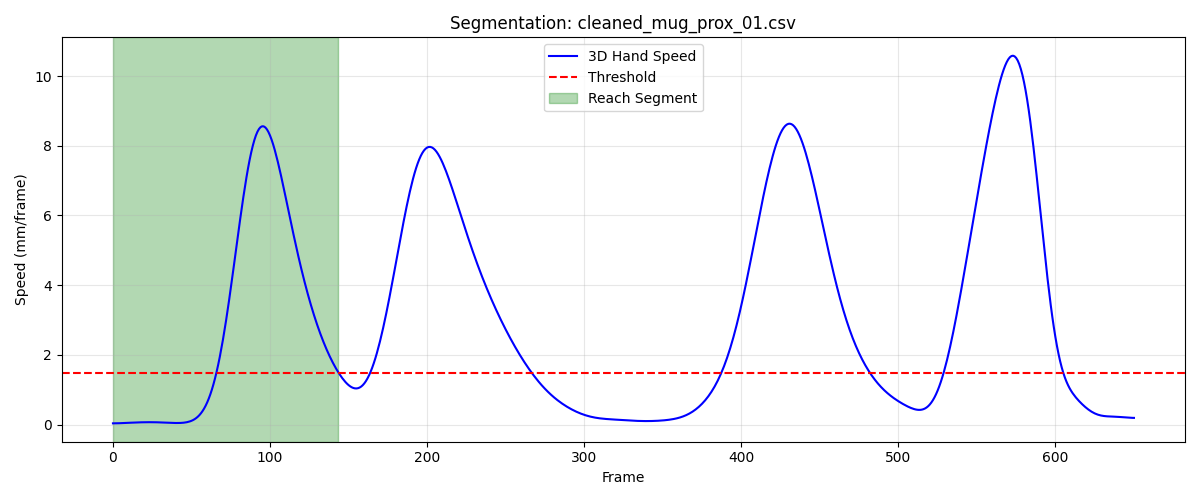

Data behind this chart, as committed beside it:
frame, sub_frame, shoulderr_x, shoulderr_y, shoulderr_z, humr1_x, humr1_y, humr1_z, humr2_x, humr2_y, humr2_z, humr3_x, humr3_y, humr3_z, humr4_x, humr4_y, humr4_z, humr5_x, humr5_y, humr5_z, humr6_x, humr6_y, humr6_z, humr7_x
1, 0, 199.2, -654.6, 655.9, 247.5, -612.3, 523.9, 252.5, -595.8, 453.1, 237.1, -662.3, 512.2, 209.7, -560.7, 512.8, 240.1, -657.8, 453.4, 217.2, -563, 456.7, 207.6
2, 0, 199.2, -654.6, 655.9, 247.5, -612.3, 524, 252.6, -595.8, 453.2, 237.2, -662.3, 512.3, 209.7, -560.7, 512.9, 240.2, -657.8, 453.4, 217.3, -563, 456.8, 207.6
3, 0, 199.2, -654.5, 656, 247.5, -612.3, 524.1, 252.6, -595.8, 453.2, 237.2, -662.2, 512.4, 209.7, -560.6, 512.9, 240.2, -657.8, 453.5, 217.3, -563, 456.8, 207.7
4, 0, 199.2, -654.5, 656.1, 247.6, -612.2, 524.1, 252.7, -595.8, 453.3, 237.2, -662.2, 512.4, 209.8, -560.6, 513, 240.2, -657.7, 453.5, 217.4, -563, 456.9, 207.7
5, 0, 199.2, -654.4, 656.1, 247.6, -612.2, 524.2, 252.7, -595.8, 453.4, 237.3, -662.2, 512.5, 209.8, -560.6, 513, 240.3, -657.7, 453.6, 217.4, -562.9, 457, 207.7
6, 0, 199.2, -654.4, 656.2, 247.6, -612.2, 524.3, 252.7, -595.7, 453.4, 237.3, -662.2, 512.6, 209.9, -560.5, 513.1, 240.3, -657.7, 453.7, 217.5, -562.9, 457, 207.7
7, 0, 199.2, -654.3, 656.3, 247.7, -612.2, 524.3, 252.8, -595.7, 453.5, 237.4, -662.1, 512.7, 209.9, -560.5, 513.2, 240.3, -657.7, 453.8, 217.5, -562.9, 457.1, 207.7
8, 0, 199.3, -654.3, 656.3, 247.7, -612.1, 524.4, 252.8, -595.7, 453.6, 237.4, -662.1, 512.7, 209.9, -560.5, 513.2, 240.4, -657.7, 453.8, 217.6, -562.8, 457.1, 207.7
9, 0, 199.3, -654.2, 656.4, 247.7, -612.1, 524.5, 252.8, -595.7, 453.7, 237.5, -662, 512.8, 210, -560.4, 513.3, 240.4, -657.6, 453.9, 217.6, -562.8, 457.2, 207.8
10, 0, 199.3, -654.1, 656.5, 247.7, -612.1, 524.5, 252.9, -595.6, 453.7, 237.5, -662, 512.9, 210, -560.4, 513.3, 240.4, -657.6, 454, 217.7, -562.8, 457.3, 207.8
11, 0, 199.3, -654.1, 656.6, 247.8, -612, 524.6, 252.9, -595.6, 453.8, 237.5, -662, 513, 210, -560.3, 513.4, 240.5, -657.6, 454.1, 217.7, -562.7, 457.3, 207.8
12, 0, 199.3, -654, 656.7, 247.8, -612, 524.7, 253, -595.6, 453.9, 237.6, -661.9, 513.1, 210.1, -560.3, 513.5, 240.5, -657.5, 454.2, 217.8, -562.7, 457.4, 207.9
13, 0, 199.3, -653.9, 656.7, 247.8, -611.9, 524.8, 253, -595.5, 454, 237.6, -661.8, 513.2, 210.1, -560.2, 513.5, 240.6, -657.5, 454.3, 217.8, -562.6, 457.4, 207.9
14, 0, 199.4, -653.8, 656.8, 247.9, -611.9, 524.8, 253, -595.5, 454.1, 237.7, -661.8, 513.3, 210.2, -560.2, 513.6, 240.6, -657.4, 454.4, 217.9, -562.6, 457.5, 207.9
15, 0, 199.4, -653.7, 656.9, 247.9, -611.8, 524.9, 253.1, -595.5, 454.1, 237.7, -661.7, 513.4, 210.2, -560.1, 513.7, 240.6, -657.4, 454.5, 217.9, -562.5, 457.6, 208
16, 0, 199.4, -653.6, 657, 248, -611.7, 525, 253.1, -595.4, 454.2, 237.7, -661.7, 513.5, 210.3, -560, 513.8, 240.7, -657.3, 454.6, 218, -562.5, 457.7, 208
17, 0, 199.4, -653.5, 657.1, 248, -611.7, 525.1, 253.2, -595.3, 454.3, 237.8, -661.6, 513.5, 210.3, -560, 513.8, 240.7, -657.3, 454.6, 218, -562.4, 457.7, 208.1
18, 0, 199.5, -653.4, 657.1, 248.1, -611.6, 525.2, 253.2, -595.3, 454.4, 237.8, -661.5, 513.6, 210.3, -559.9, 513.9, 240.8, -657.2, 454.7, 218.1, -562.3, 457.8, 208.2
19, 0, 199.5, -653.3, 657.2, 248.1, -611.5, 525.3, 253.3, -595.2, 454.5, 237.8, -661.4, 513.7, 210.4, -559.8, 513.9, 240.8, -657.1, 454.8, 218.1, -562.2, 457.9, 208.3
20, 0, 199.5, -653.2, 657.3, 248.2, -611.4, 525.4, 253.3, -595.1, 454.5, 237.9, -661.4, 513.8, 210.4, -559.7, 514, 240.9, -657.1, 454.9, 218.1, -562.2, 457.9, 208.3
21, 0, 199.5, -653.1, 657.4, 248.2, -611.3, 525.4, 253.3, -595, 454.6, 237.9, -661.3, 513.9, 210.4, -559.6, 514.1, 241, -657, 455, 218.2, -562.1, 458, 208.4
22, 0, 199.6, -653, 657.5, 248.2, -611.1, 525.5, 253.4, -594.9, 454.7, 238, -661.2, 514, 210.4, -559.5, 514.1, 241, -656.9, 455.1, 218.2, -562, 458.1, 208.5
23, 0, 199.6, -652.9, 657.6, 248.3, -611, 525.6, 253.4, -594.8, 454.8, 238, -661.1, 514.1, 210.4, -559.4, 514.2, 241.1, -656.8, 455.2, 218.2, -561.9, 458.1, 208.6
24, 0, 199.6, -652.8, 657.6, 248.3, -610.9, 525.7, 253.5, -594.7, 454.9, 238.1, -661, 514.2, 210.4, -559.3, 514.2, 241.1, -656.7, 455.2, 218.2, -561.8, 458.2, 208.7
25, 0, 199.6, -652.7, 657.7, 248.2, -610.8, 525.7, 253.5, -594.6, 454.9, 238.2, -660.9, 514.2, 210.4, -559.2, 514.3, 241.2, -656.6, 455.3, 218.2, -561.7, 458.2, 208.8
26, 0, 199.7, -652.6, 657.8, 248.2, -610.8, 525.8, 253.5, -594.5, 455, 238.2, -660.8, 514.3, 210.4, -559.1, 514.3, 241.3, -656.5, 455.4, 218.2, -561.6, 458.3, 208.9
27, 0, 199.7, -652.5, 657.8, 248.2, -610.7, 525.9, 253.6, -594.4, 455.1, 238.3, -660.6, 514.4, 210.4, -559, 514.4, 241.4, -656.4, 455.5, 218.3, -561.6, 458.3, 209
28, 0, 199.7, -652.4, 657.9, 248.1, -610.6, 525.9, 253.6, -594.3, 455.1, 238.3, -660.5, 514.5, 210.4, -558.9, 514.4, 241.4, -656.2, 455.5, 218.3, -561.5, 458.4, 209.1
29, 0, 199.7, -652.3, 658, 248.1, -610.6, 525.9, 253.6, -594.2, 455.2, 238.4, -660.4, 514.5, 210.4, -558.9, 514.5, 241.5, -656.1, 455.6, 218.3, -561.4, 458.4, 209.2
30, 0, 199.7, -652.2, 658, 248.1, -610.5, 526, 253.7, -594.1, 455.2, 238.4, -660.3, 514.6, 210.4, -558.8, 514.5, 241.6, -656, 455.6, 218.3, -561.3, 458.5, 209.3
31, 0, 199.7, -652.1, 658.1, 248.1, -610.4, 526, 253.7, -593.9, 455.2, 238.5, -660.2, 514.6, 210.4, -558.7, 514.5, 241.7, -655.9, 455.7, 218.3, -561.2, 458.5, 209.4
32, 0, 199.8, -652, 658.1, 248.1, -610.3, 526, 253.7, -593.8, 455.3, 238.6, -660.1, 514.6, 210.4, -558.6, 514.5, 241.7, -655.8, 455.7, 218.3, -561.1, 458.5, 209.5
33, 0, 199.8, -652, 658.1, 248.1, -610.2, 526, 253.8, -593.7, 455.3, 238.6, -660, 514.7, 210.4, -558.5, 514.6, 241.8, -655.7, 455.8, 218.3, -561.1, 458.5, 209.6
34, 0, 199.8, -651.9, 658.2, 248.1, -610.1, 526.1, 253.8, -593.6, 455.3, 238.6, -659.9, 514.7, 210.4, -558.4, 514.6, 241.9, -655.6, 455.8, 218.3, -561, 458.6, 209.7
35, 0, 199.8, -651.8, 658.2, 248.2, -610, 526.1, 253.8, -593.5, 455.4, 238.7, -659.8, 514.7, 210.4, -558.3, 514.6, 242, -655.6, 455.8, 218.3, -560.9, 458.6, 209.8
36, 0, 199.8, -651.7, 658.2, 248.2, -609.8, 526.1, 253.8, -593.4, 455.4, 238.7, -659.7, 514.7, 210.4, -558.2, 514.6, 242.0, -655.5, 455.9, 218.3, -560.8, 458.6, 209.8
37, 0, 199.8, -651.6, 658.2, 248.3, -609.7, 526.1, 253.9, -593.4, 455.4, 238.8, -659.6, 514.8, 210.4, -558.2, 514.6, 242, -655.4, 455.9, 218.3, -560.8, 458.6, 209.9
38, 0, 199.9, -651.5, 658.2, 248.3, -609.6, 526.1, 253.9, -593.3, 455.4, 238.8, -659.5, 514.8, 210.4, -558.1, 514.6, 242.1, -655.3, 455.9, 218.3, -560.7, 458.6, 209.9
39, 0, 199.9, -651.5, 658.2, 248.4, -609.5, 526.1, 253.9, -593.2, 455.4, 238.8, -659.4, 514.8, 210.4, -558, 514.6, 242.1, -655.3, 455.9, 218.3, -560.6, 458.6, 209.9
40, 0, 199.9, -651.4, 658.2, 248.4, -609.4, 526.1, 253.9, -593.2, 455.4, 238.8, -659.4, 514.8, 210.4, -558, 514.6, 242.1, -655.2, 455.9, 218.3, -560.6, 458.6, 209.9
41, 0, 199.9, -651.3, 658.2, 248.4, -609.4, 526.1, 253.9, -593.1, 455.4, 238.8, -659.3, 514.8, 210.4, -557.9, 514.6, 242.1, -655.2, 455.9, 218.4, -560.5, 458.5, 209.9
42, 0, 199.9, -651.2, 658.2, 248.5, -609.3, 526.1, 253.9, -593.1, 455.4, 238.8, -659.3, 514.8, 210.5, -557.8, 514.6, 242.1, -655.1, 455.9, 218.4, -560.4, 458.5, 209.9
43, 0, 199.9, -651.2, 658.2, 248.5, -609.3, 526.1, 253.9, -593, 455.3, 238.8, -659.3, 514.7, 210.5, -557.8, 514.5, 242.1, -655.1, 455.9, 218.4, -560.4, 458.5, 209.9
44, 0, 200, -651.1, 658.2, 248.5, -609.2, 526.1, 253.9, -593, 455.3, 238.8, -659.2, 514.7, 210.5, -557.7, 514.5, 242.1, -655.1, 455.9, 218.4, -560.4, 458.5, 209.9
45, 0, 200, -651, 658.2, 248.5, -609.2, 526.1, 253.9, -593, 455.3, 238.8, -659.2, 514.7, 210.5, -557.7, 514.5, 242.1, -655, 455.9, 218.4, -560.3, 458.5, 209.8
46, 0, 200, -650.9, 658.2, 248.5, -609.1, 526.1, 254, -593, 455.3, 238.8, -659.2, 514.7, 210.6, -557.7, 514.5, 242, -655, 455.8, 218.5, -560.3, 458.4, 209.8
47, 0, 200, -650.9, 658.2, 248.6, -609.1, 526, 254, -592.9, 455.2, 238.8, -659.1, 514.7, 210.6, -557.6, 514.4, 242, -655, 455.8, 218.5, -560.3, 458.4, 209.8
48, 0, 200.1, -650.8, 658.2, 248.6, -609, 526, 254, -592.9, 455.2, 238.9, -659.1, 514.7, 210.6, -557.6, 514.4, 242, -655, 455.8, 218.5, -560.2, 458.4, 209.8
49, 0, 200.1, -650.7, 658.2, 248.7, -609, 526, 254, -592.9, 455.2, 238.9, -659.1, 514.6, 210.6, -557.5, 514.4, 242.1, -654.9, 455.8, 218.5, -560.2, 458.4, 209.7
50, 0, 200.1, -650.7, 658.1, 248.7, -608.9, 526, 254, -592.9, 455.1, 238.9, -659, 514.6, 210.7, -557.5, 514.3, 242.1, -654.9, 455.8, 218.5, -560.2, 458.3, 209.7
51, 0, 200.2, -650.6, 658.1, 248.8, -608.9, 525.9, 254, -592.8, 455.1, 238.9, -659, 514.6, 210.7, -557.5, 514.3, 242.1, -654.9, 455.7, 218.6, -560.1, 458.3, 209.7
52, 0, 200.2, -650.5, 658.1, 248.8, -608.8, 525.9, 254, -592.8, 455.1, 239, -659, 514.6, 210.7, -557.4, 514.3, 242.1, -654.9, 455.7, 218.6, -560.1, 458.3, 209.7
53, 0, 200.3, -650.4, 658.1, 248.8, -608.8, 525.9, 254.1, -592.8, 455, 239, -658.9, 514.6, 210.8, -557.4, 514.2, 242.1, -654.8, 455.7, 218.6, -560.1, 458.2, 209.7
54, 0, 200.3, -650.4, 658.1, 248.9, -608.8, 525.9, 254.1, -592.8, 455, 239, -658.9, 514.6, 210.8, -557.4, 514.2, 242.1, -654.8, 455.7, 218.7, -560, 458.2, 209.7
55, 0, 200.4, -650.3, 658.1, 248.9, -608.7, 525.8, 254.1, -592.7, 455, 239.1, -658.9, 514.5, 210.9, -557.3, 514.2, 242.2, -654.8, 455.7, 218.7, -560, 458.2, 209.7
56, 0, 200.5, -650.2, 658.1, 249, -608.7, 525.8, 254.2, -592.7, 454.9, 239.1, -658.8, 514.5, 210.9, -557.3, 514.1, 242.2, -654.8, 455.6, 218.8, -560, 458.1, 209.7
57, 0, 200.5, -650.1, 658, 249, -608.6, 525.8, 254.2, -592.7, 454.9, 239.1, -658.8, 514.5, 211, -557.2, 514.1, 242.2, -654.7, 455.6, 218.8, -559.9, 458.1, 209.7
58, 0, 200.6, -650.1, 658, 249.1, -608.6, 525.8, 254.3, -592.6, 454.9, 239.2, -658.7, 514.5, 211, -557.2, 514.1, 242.3, -654.7, 455.6, 218.9, -559.9, 458.1, 209.8
59, 0, 200.6, -650, 658, 249.1, -608.5, 525.7, 254.3, -592.6, 454.8, 239.2, -658.7, 514.5, 211.1, -557.1, 514, 242.3, -654.6, 455.6, 218.9, -559.9, 458, 209.8
60, 0, 200.7, -650, 658, 249.1, -608.5, 525.7, 254.4, -592.5, 454.8, 239.2, -658.6, 514.4, 211.1, -557.1, 514, 242.4, -654.6, 455.5, 218.9, -559.8, 458.0, 209.9
... 84 more rows
